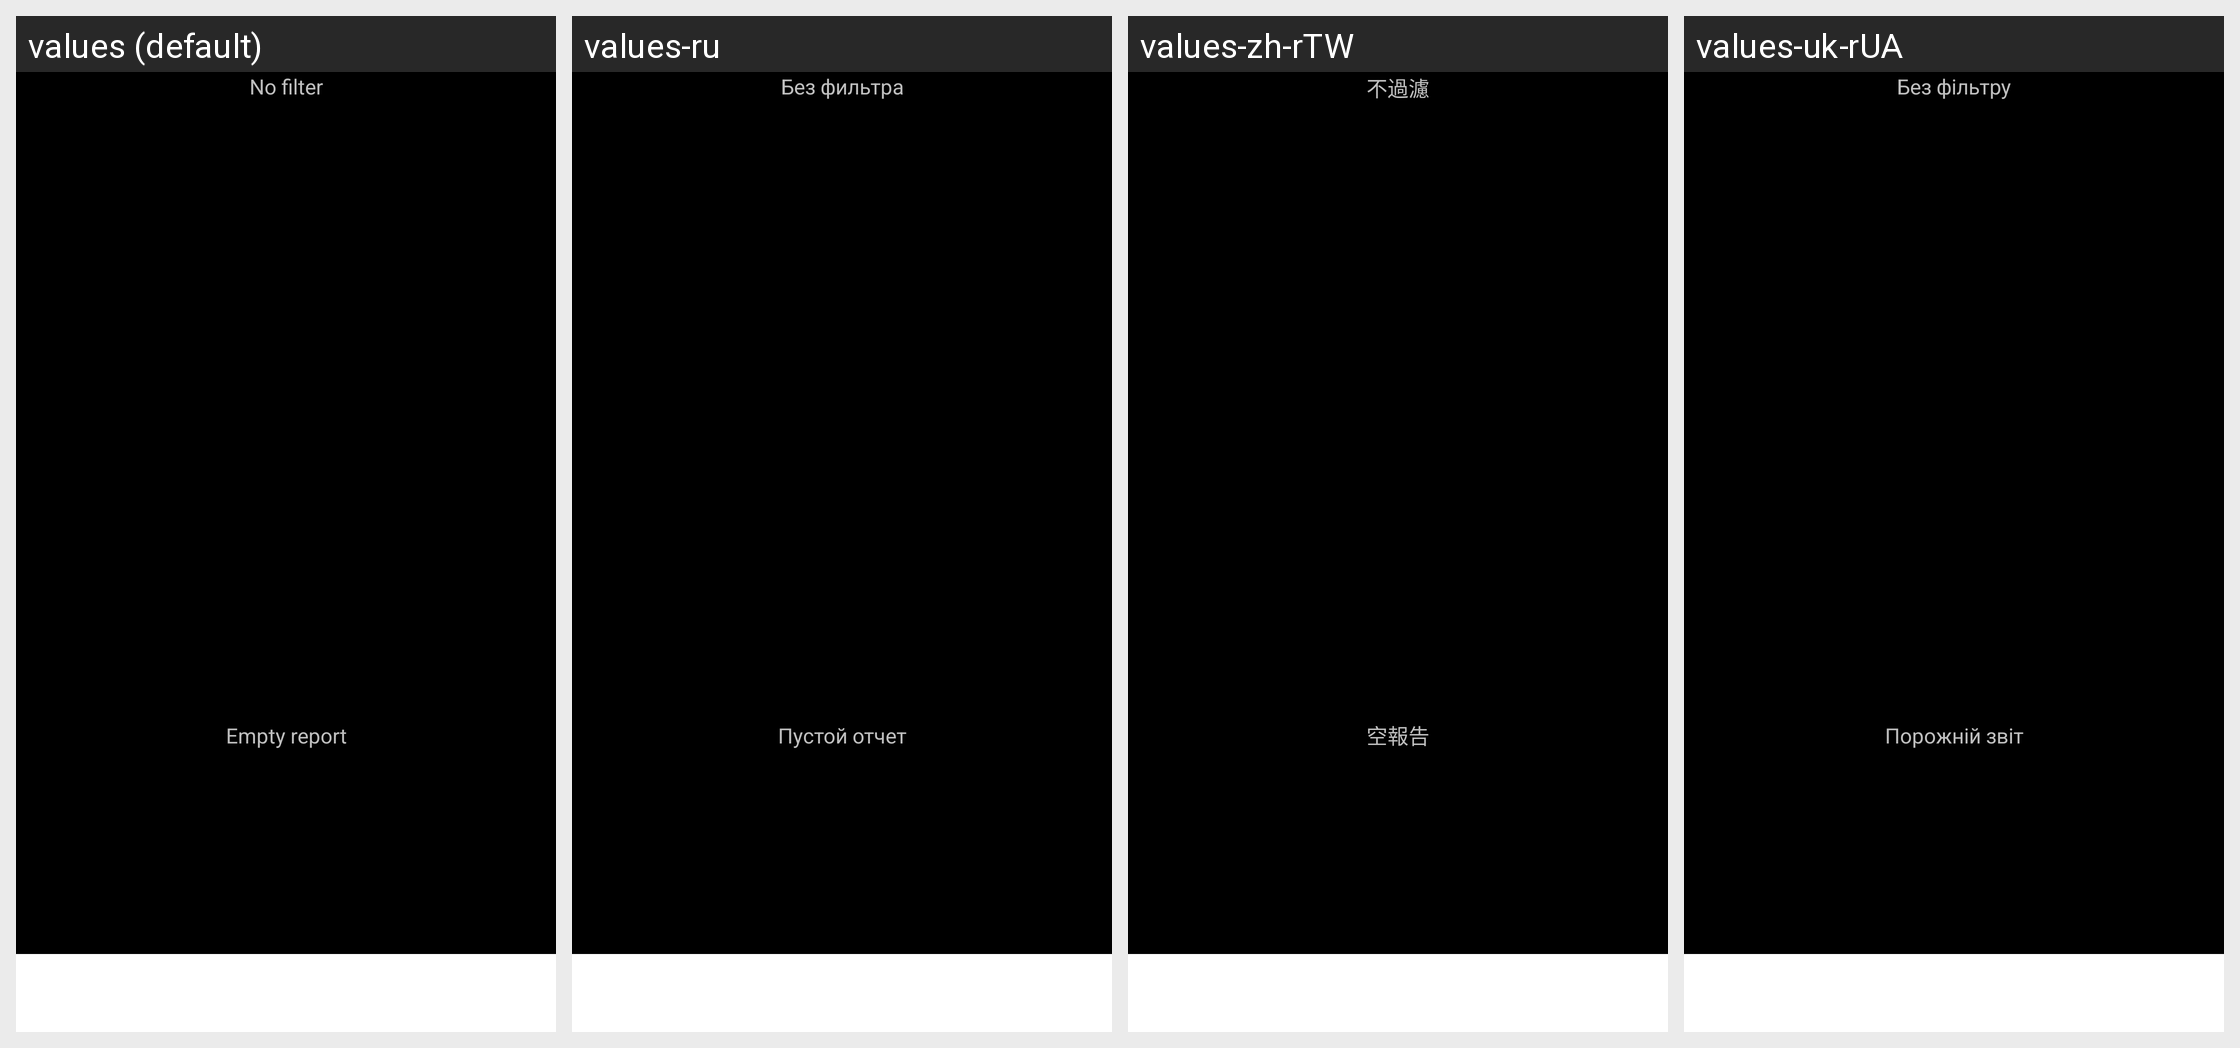

This grid shows one Android layout under several languages. Give, for every string resource on the screen, its name, the default text and each shown locale's text.
Android screen res/layout/planner.xml rendered under 4 locales, left to right: values (default), values-ru, values-zh-rTW, values-uk-rUA. Device: Nexus 5 (rendered at 1080×1920; each locale shown at half size, 540×960, under a caption strip naming it); theme AppTheme.
Other locales in the repository, not shown: values-ca, values-cs-rCZ, values-da, values-de, values-es, values-fr, values-hu, values-it, values-ko, values-no-rNB, values-pl, values-pt-rBR, values-pt-rPT, values-ro, values-sk, values-zh-rCN.
Strings drawn on this screen, with the default value and each locale's value (text and hints the layout hard-codes, and strings that could not be matched under every locale, appear in the picture but are not listed):

no_filter
  values: No filter
  values-ru: Без фильтра
  values-zh-rTW: 不過濾
  values-uk-rUA: Без фільтру

empty_report
  values: Empty report
  values-ru: Пустой отчет
  values-zh-rTW: 空報告
  values-uk-rUA: Порожній звіт
